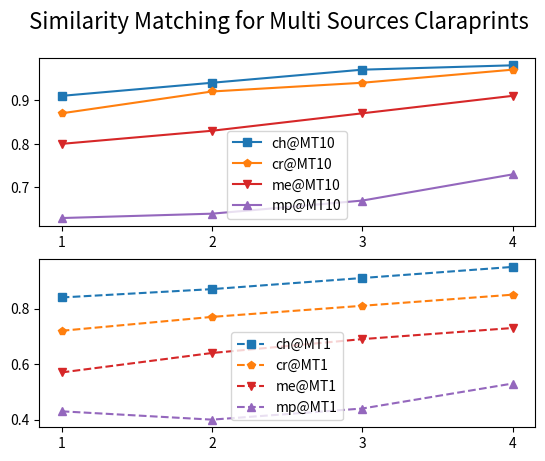

This chart was generated by the following Python code:
# libraries
import matplotlib.pyplot as plt
import numpy as np
import pandas as pd

# Data
df = pd.DataFrame({
    'x': range(1, 5),
    'ch@MT10': np.array([0.91, 0.94, 0.97, 0.98]),
    'cr@MT10': np.array([0.87, 0.92, 0.94, 0.97]),
    'me@MT10': np.array([0.80, 0.83, 0.87, 0.91]),
    'mp@MT10': np.array([0.63, 0.64, 0.67, 0.73]),
    'ch@MT1': np.array([0.84, 0.87, 0.91, 0.95]),
    'cr@MT1': np.array([0.72, 0.77, 0.81, 0.85]),
    'me@MT1': np.array([0.57, 0.64, 0.69, 0.73]),
    'mp@MT1': np.array([0.43, 0.40, 0.44, 0.53])
})

plt.figure()
fig = plt.figure()

ax1 = fig.add_subplot(211)
# ax1.set_title('title1')
ax1.set_xticks([1, 2, 3, 4])
# ax1.set_xticklabels([1, 2, 3, 4])
# ax1.set_xlim(-1, lev_chord.shape[1])
ax1.plot('x', 'ch@MT10', data=df, marker='s', color='tab:blue')
ax1.plot('x', 'cr@MT10', data=df, marker='p', color='tab:orange')
ax1.plot('x', 'me@MT10', data=df, marker='v', color='tab:red')
ax1.plot('x', 'mp@MT10', data=df, marker='^', color='tab:purple')
ax1.legend()

ax3 = fig.add_subplot(212)
# ax3.set_title('Common Words Distance')
ax3.set_xticks([1, 2, 3, 4])
# ax3.set_xticklabels(['1', '2', '3', '4'])
# ax3.set_xlim(-1, cw_chord.shape[1])
ax3.plot('x', 'ch@MT1', data=df, marker='s', linestyle='--', color='tab:blue')
ax3.plot('x', 'cr@MT1', data=df, marker='p', linestyle='--', color='tab:orange')
ax3.plot('x', 'me@MT1', data=df, marker='v', linestyle='--', color='tab:red')
ax3.plot('x', 'mp@MT1', data=df, marker='^', linestyle='--', color='tab:purple')
ax3.legend()

# fig.tight_layout(rect=[0, 0.03, 1, 0.95])
fig.suptitle('Similarity Matching for Multi Sources Claraprints', fontsize=16)

plt.savefig("multiple_source_line.png")
